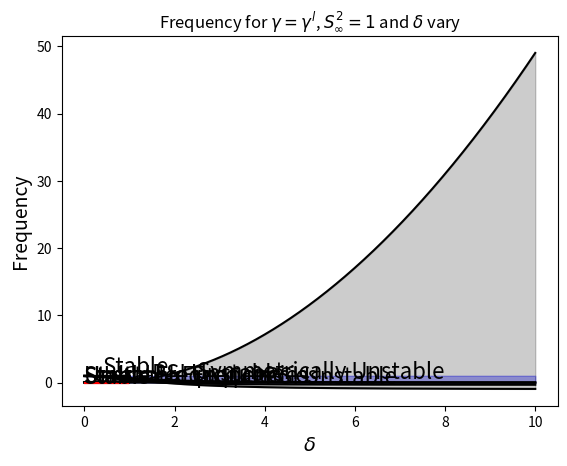

The matplotlib source for this figure:
import numpy as np
import matplotlib.pyplot as plt

def gamma_lower_limit_no_delta(S):
    return (3-S**2)/(3*(1+S**2))

def gamma_upper_limit_no_delta(S):
    return (1+S**2)**(-1)

Sinf = np.arange(-10**(-3),10,0.0001)
g = gamma_lower_limit_no_delta(Sinf)

plt.fill_between(Sinf,g,gamma_upper_limit_no_delta(Sinf),color="k",alpha=0.2)
plt.fill_between(Sinf,gamma_upper_limit_no_delta(Sinf),1.01,color="b",alpha=0.15)
plt.plot(Sinf,gamma_upper_limit_no_delta(Sinf),c="k")
plt.plot(Sinf,g,c="k")
plt.ylabel(r"$\gamma$",fontsize=14)
plt.xlabel(r"$S_\infty$",fontsize=14)
plt.text(2.5,0.5,"Symmetrically Unstable",fontsize=16)
plt.text(4,-0.15,"PSI Unstable",fontsize=16)
plt.text(0,-0.15,"Stable",fontsize=16)
plt.title(r"Unstable Region for $\gamma$ with respect to $S_\infty$ and $\delta=0$")
plt.savefig("Stability_Diagram_delta_0.jpeg")
plt.show()

def gamma_lower_limit(S,d):
    return (3-S**2)/(3*(1+S**2)-4*d*S**2)

def gamma_upper_limit(S,d):
    return (1+(1-d)*S**2)**(-1)

deltafix = 0.5
gd = gamma_lower_limit(Sinf,deltafix)

plt.fill_between(Sinf,gd,gamma_upper_limit(Sinf,deltafix),color="k",alpha=0.2)
plt.fill_between(Sinf,gamma_upper_limit(Sinf,deltafix),1.01,color="b",alpha=0.2)
plt.plot(Sinf,gamma_upper_limit(Sinf,deltafix),c="k")
plt.plot(Sinf,gd,c="k")
plt.ylabel(r"$\gamma$",fontsize=14)
plt.xlabel(r"$S_\infty$",fontsize=14)
# plt.text(0.85,0.8,"Symmetrically Unstable",fontsize=16)
# plt.text(1.6,0.12,"PSI Unstable",fontsize=16)
# plt.text(0.35,0.1,"Stable",fontsize=16)
# plt.title(r"Unstable Region for $\gamma$ for $S_\infty$ and $\delta=0.5$")
# plt.savefig("Stability_Diagram_delta_0_5.jpeg")
# plt.yscale("symlog",linthresh=1e-3)
plt.show()

delta = np.arange(0,1,0.001)
Sfix = (1e-5)**(0.5)*(5*10**(-3))*1e4
gd2 = gamma_lower_limit(Sfix,delta)

plt.fill_between(delta,gd2,gamma_upper_limit(Sfix,delta),color="k",alpha=0.2)
plt.fill_between(delta,gamma_upper_limit(Sfix,delta),1,color="b",alpha=0.2)
plt.plot(delta,gd2,c="k")
plt.plot(delta,gamma_upper_limit(Sfix,delta),c="k")
plt.ylabel(r"$\gamma$",fontsize=14)
plt.xlabel(r"$\delta$",fontsize=14)
# plt.text(0.2,0.6,"Symmetrically Unstable",fontsize=16)
# plt.text(0.35,0.425,"PSI Unstable",fontsize=16)
plt.title(r"Unstable Region for $\gamma$ for $S_\infty=1$ and $\delta$")
plt.show()

plt.fill_between(delta,gd2,1.)
plt.plot(delta,gd2,c="k")

f = 1e-4
N2 = Sinf**2*f**2/(5e-3)**2

plt.fill_between(Sinf,(1-gd*(1+Sinf**2)+gd*deltafix*Sinf**2),(1-gamma_upper_limit(Sinf,deltafix)*(1+Sinf**2)+gamma_upper_limit(Sinf,deltafix)*deltafix*Sinf**2),color="k",alpha=0.2) #,hatch="."
plt.fill_between(Sinf,10**(-20),(1-gamma_upper_limit(Sinf,deltafix)*(1+Sinf**2)+gamma_upper_limit(Sinf,deltafix)*deltafix*Sinf**2),color="b",alpha=0.2)
plt.plot(Sinf,(1-gamma_upper_limit(Sinf,deltafix)*(1+Sinf**2)+gamma_upper_limit(Sinf,deltafix)*deltafix*Sinf**2),c="k")
plt.plot(Sinf,(1-gd*(1+Sinf**2)+gd*deltafix*Sinf**2),c="k")
plt.ylabel(r"$\dfrac{q}{q_{\infty}}$",fontsize=14)
plt.xlabel(r"$S_\infty$",fontsize=14)
plt.text(0.4,1.25,"Stable",fontsize=16)
plt.text(1.5,0.25,"PSI Unstable",fontsize=16)
# plt.yscale("log")
# plt.title(r"PV for $\gamma$ for $S_\infty$ and $\delta=0.5$")
plt.savefig("PV_values_delta_0_5.pdf")
plt.show()

def omega_permitted(vo,gamma,S,t):
    top = 1e-4*(1-gamma*(1+S)+1e4*t*vo)
    bottom = 1-gamma
    return 2*np.sqrt(top/bottom)

vo = np.arange(0,1,1e-5)

plt.plot(vo,omega_permitted(vo,0.5,1,5e-3),c="k")
plt.fill_between(vo,0,omega_permitted(vo,0.5,1,5e-3),color="k",alpha=0.2,hatch="/")
plt.xlabel(r"$v_o$ magnitude")
plt.ylabel("Frequency")
plt.title(r"Frequency for $\gamma=0.5$, $S_\infty^2=1$, and $\theta=5\times 10^{-3}$")
plt.text(3e-4,2e-3,"Unstable Frequencies",fontsize=16)
plt.text(1e-5,5e-3,"Stable Frequencies",fontsize=16)
plt.show()

def omega_permitted_our_setup(gamma,S,delta):
    top = 1e-4*(1-gamma*(1+S)+delta*S*gamma)
    bottom = 1-gamma
    return 2*np.sqrt(top/bottom)

def gamma_upper_limit_adj(S,d):
    return 0.999*((1+S**2)-d*S**2)**(-1)

dt_l = np.arange(0,1,0.01)

plt.plot(dt_l,omega_permitted_our_setup(-1,1,dt_l),c="k")
plt.fill_between(dt_l,1e-6,omega_permitted_our_setup(-1,1,dt_l),color="k",alpha=0.2,hatch="/")
plt.hlines(1e-4*np.sqrt(2),xmin=dt_l[0],xmax=dt_l[-1],color="r")
plt.xlabel(r"$\delta$")
plt.ylabel("Frequency")
# plt.yscale("log")
plt.title(r"Frequency for $\gamma=0.999\gamma^u$, $S_\infty^2=1$, and $\delta$ vary")
# plt.text(0.21,8e-3,"Unstable Frequencies",fontsize=16)
# plt.text(0.3,5e-3,"Stable Frequencies",fontsize=16)
plt.show()

plt.plot(dt_l,omega_permitted_our_setup(gamma_lower_limit(1,dt_l),1,dt_l),c="k")
plt.fill_between(dt_l,1e-6,omega_permitted_our_setup(gamma_lower_limit(1,dt_l),1,dt_l),color="k",alpha=0.2,hatch="/")
plt.hlines(1e-4*np.sqrt(2),xmin=dt_l[0],xmax=dt_l[-1],color="r")
plt.xlabel(r"$\delta$")
plt.ylabel("Frequency")
# plt.yscale("log")
plt.title(r"Frequency for $\gamma=\gamma^l$, $S_\infty^2=1$ and $\delta$ vary")
plt.text(0.21,8e-3,"Unstable Frequencies",fontsize=16)
# plt.text(0.3,5e-3,"Stable Frequencies",fontsize=16)
plt.show()

